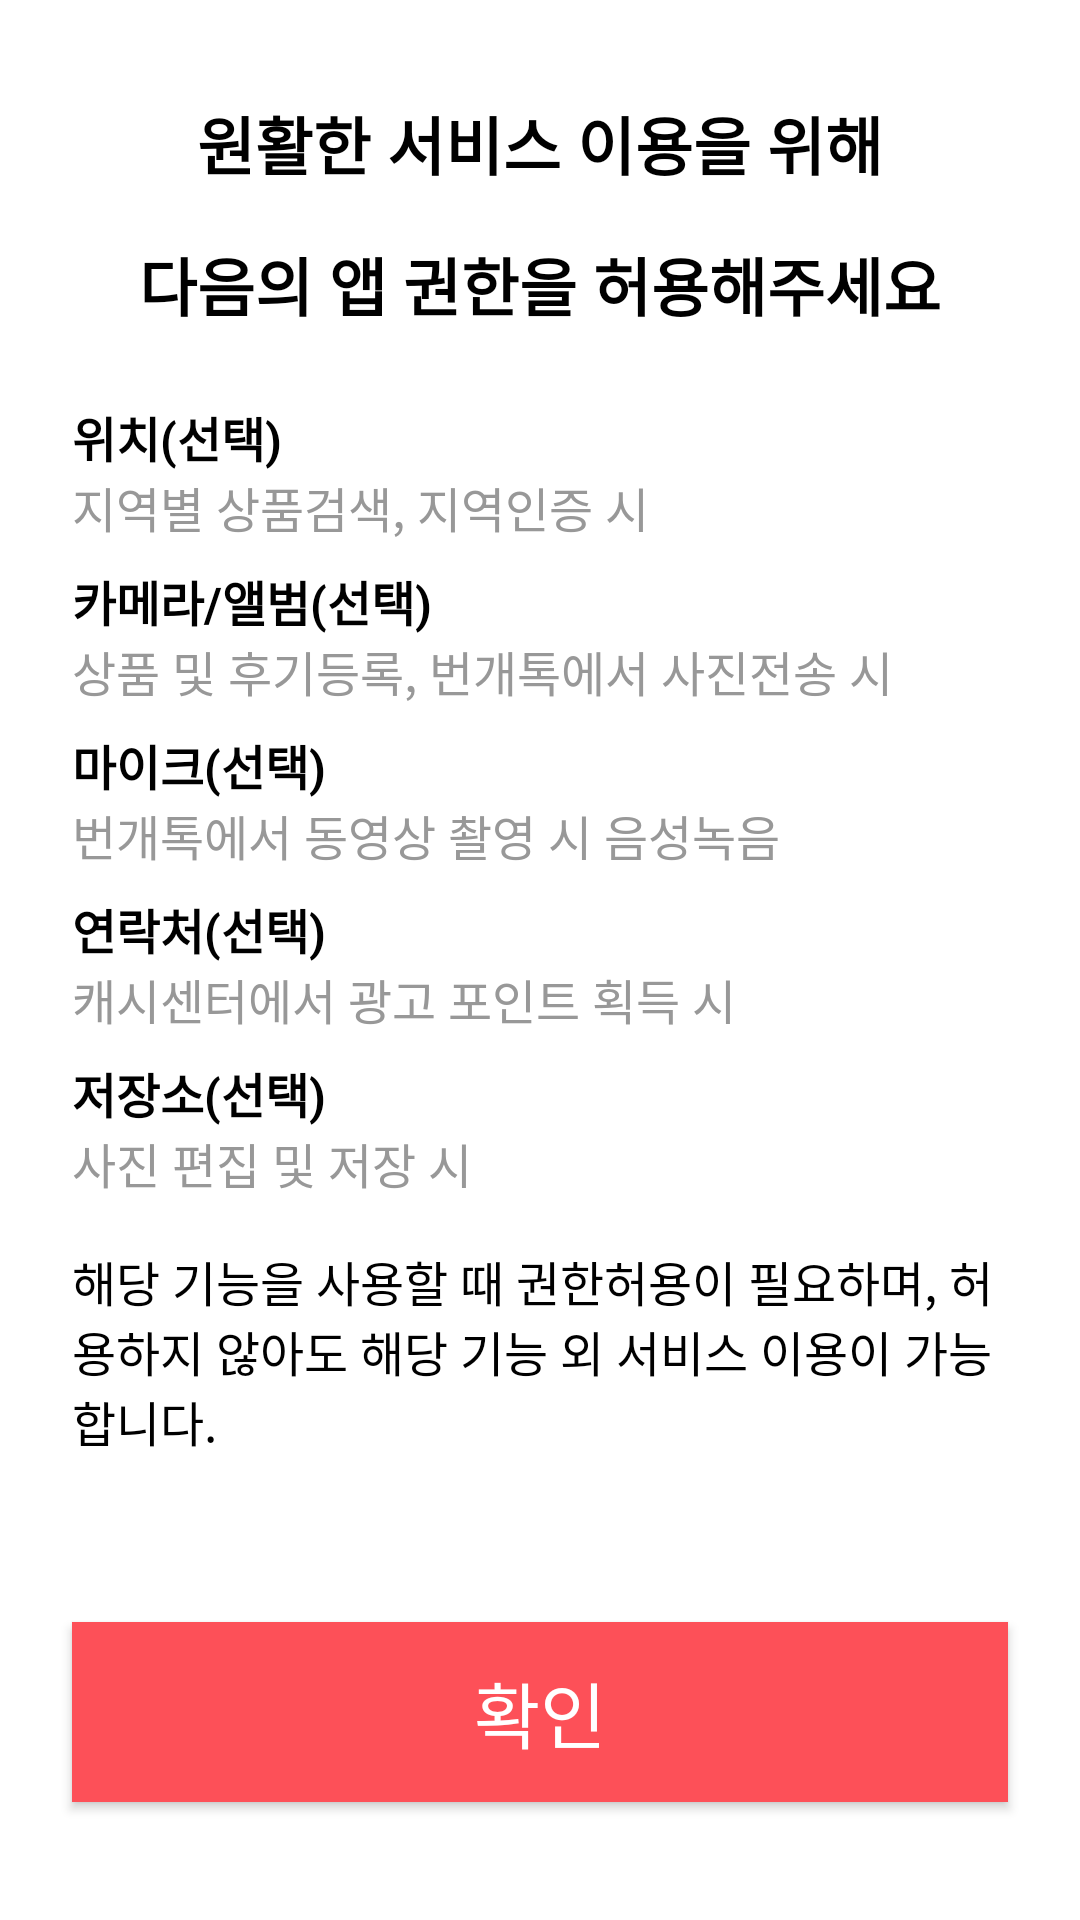

Here is an Android app screen rendered from its layout file. Give the layout XML and the strings, colors and styles it references.
<!-- AndroidManifest.xml: application theme AppTheme -->
<!-- res/layout/dialog_login_permission.xml -->
<?xml version="1.0" encoding="utf-8"?>
<androidx.constraintlayout.widget.ConstraintLayout xmlns:android="http://schemas.android.com/apk/res/android"
    xmlns:app="http://schemas.android.com/apk/res-auto"
    xmlns:tools="http://schemas.android.com/tools"
    android:layout_width="match_parent"
    android:layout_height="match_parent"
    android:background="@color/white">

    <TextView
        android:id="@+id/textView3"
        android:layout_width="wrap_content"
        android:layout_height="wrap_content"
        android:layout_marginTop="32dp"
        android:text="원활한 서비스 이용을 위해"
        android:textColor="@color/black"
        android:textSize="21sp"
        android:textStyle="bold"
        app:layout_constraintEnd_toEndOf="parent"
        app:layout_constraintStart_toStartOf="parent"
        app:layout_constraintTop_toTopOf="parent" />

    <TextView
        android:id="@+id/textView4"
        android:layout_width="wrap_content"
        android:layout_height="wrap_content"
        android:layout_marginTop="16dp"
        android:text="다음의 앱 권한을 허용해주세요"
        android:textColor="@color/black"
        android:textSize="21sp"
        android:textStyle="bold"
        app:layout_constraintEnd_toEndOf="parent"
        app:layout_constraintStart_toStartOf="parent"
        app:layout_constraintTop_toBottomOf="@+id/textView3" />

    <TextView
        android:id="@+id/textView5"
        android:layout_width="wrap_content"
        android:layout_height="wrap_content"
        android:layout_marginStart="24dp"
        android:layout_marginTop="24dp"
        android:text="위치(선택)"
        android:textColor="@color/black"
        android:textSize="16sp"
        android:textStyle="bold"
        app:layout_constraintStart_toStartOf="parent"
        app:layout_constraintTop_toBottomOf="@+id/textView4" />

    <TextView
        android:id="@+id/textView6"
        android:layout_width="wrap_content"
        android:layout_height="wrap_content"
        android:layout_marginStart="24dp"
        android:text="지역별 상품검색, 지역인증 시"
        android:textColor="@color/bunjang_dark_gray"
        android:textSize="16sp"
        app:layout_constraintStart_toStartOf="parent"
        app:layout_constraintTop_toBottomOf="@+id/textView5" />

    <TextView
        android:id="@+id/textView9"
        android:layout_width="wrap_content"
        android:layout_height="wrap_content"
        android:layout_marginStart="24dp"
        android:layout_marginTop="8dp"
        android:text="카메라/앨범(선택)"
        android:textColor="@color/black"
        android:textSize="16sp"
        android:textStyle="bold"
        app:layout_constraintStart_toStartOf="parent"
        app:layout_constraintTop_toBottomOf="@+id/textView6" />

    <TextView
        android:id="@+id/textView10"
        android:layout_width="wrap_content"
        android:layout_height="wrap_content"
        android:layout_marginStart="24dp"
        android:text="상품 및 후기등록, 번개톡에서 사진전송 시"
        android:textColor="@color/bunjang_dark_gray"
        android:textSize="16sp"
        app:layout_constraintStart_toStartOf="parent"
        app:layout_constraintTop_toBottomOf="@+id/textView9" />

    <TextView
        android:id="@+id/textView11"
        android:layout_width="wrap_content"
        android:layout_height="wrap_content"
        android:layout_marginStart="24dp"
        android:layout_marginTop="8dp"
        android:text="마이크(선택)"
        android:textColor="@color/black"
        android:textSize="16sp"
        android:textStyle="bold"
        app:layout_constraintStart_toStartOf="parent"
        app:layout_constraintTop_toBottomOf="@+id/textView10" />

    <TextView
        android:id="@+id/textView12"
        android:layout_width="wrap_content"
        android:layout_height="wrap_content"
        android:layout_marginStart="24dp"
        android:text="번개톡에서 동영상 촬영 시 음성녹음"
        android:textColor="@color/bunjang_dark_gray"
        android:textSize="16sp"
        app:layout_constraintStart_toStartOf="parent"
        app:layout_constraintTop_toBottomOf="@+id/textView11" />

    <TextView
        android:id="@+id/textView13"
        android:layout_width="wrap_content"
        android:layout_height="wrap_content"
        android:layout_marginStart="24dp"
        android:layout_marginTop="8dp"
        android:text="연락처(선택)"
        android:textColor="@color/black"
        android:textSize="16sp"
        android:textStyle="bold"
        app:layout_constraintStart_toStartOf="parent"
        app:layout_constraintTop_toBottomOf="@+id/textView12" />

    <TextView
        android:id="@+id/textView14"
        android:layout_width="wrap_content"
        android:layout_height="wrap_content"
        android:layout_marginStart="24dp"
        android:text="캐시센터에서 광고 포인트 획득 시"
        android:textColor="@color/bunjang_dark_gray"
        android:textSize="16sp"
        app:layout_constraintStart_toStartOf="parent"
        app:layout_constraintTop_toBottomOf="@+id/textView13" />

    <TextView
        android:id="@+id/textView15"
        android:layout_width="wrap_content"
        android:layout_height="wrap_content"
        android:layout_marginStart="24dp"
        android:layout_marginTop="8dp"
        android:text="저장소(선택)"
        android:textColor="@color/black"
        android:textSize="16sp"
        android:textStyle="bold"
        app:layout_constraintStart_toStartOf="parent"
        app:layout_constraintTop_toBottomOf="@+id/textView14" />

    <TextView
        android:id="@+id/textView16"
        android:layout_width="wrap_content"
        android:layout_height="wrap_content"
        android:layout_marginStart="24dp"
        android:text="사진 편집 및 저장 시"
        android:textColor="@color/bunjang_dark_gray"
        android:textSize="16sp"
        app:layout_constraintStart_toStartOf="parent"
        app:layout_constraintTop_toBottomOf="@+id/textView15" />

    <TextView
        android:id="@+id/textView17"
        android:layout_width="wrap_content"
        android:layout_height="wrap_content"
        android:layout_marginStart="24dp"
        android:layout_marginTop="16dp"
        android:layout_marginEnd="24dp"
        android:maxLines="3"
        android:minLines="2"
        android:paddingStart="24dp"
        android:paddingRight="20dp"
        android:text="해당 기능을 사용할 때 권한허용이 필요하며, 허용하지 않아도 해당 기능 외 서비스 이용이 가능합니다."
        android:textColor="@color/black"
        android:textSize="16sp"
        app:layout_constraintEnd_toEndOf="parent"
        app:layout_constraintStart_toStartOf="parent"
        app:layout_constraintTop_toBottomOf="@+id/textView16" />

    <Button
        android:id="@+id/permission_btn_ok"
        android:layout_width="0dp"
        android:layout_height="60dp"
        android:layout_marginStart="24dp"
        android:layout_marginTop="32dp"
        android:layout_marginEnd="24dp"
        android:layout_marginBottom="16dp"
        android:background="@color/colorAccent"
        android:gravity="center"
        android:text="확인"
        android:textColor="#FFFFFF"
        android:textSize="24sp"
        app:layout_constraintBottom_toBottomOf="parent"
        app:layout_constraintEnd_toEndOf="parent"
        app:layout_constraintStart_toStartOf="parent"
        app:layout_constraintTop_toBottomOf="@+id/textView17" />

</androidx.constraintlayout.widget.ConstraintLayout>
<!-- resources referenced by this layout -->
<resources>
  <color name="black">#FF000000</color>
  <color name="bunjang_dark_gray">#989898</color>
  <color name="colorAccent">#FD5058</color>
  <color name="white">#FFFFFFFF</color>
  <style name="AppTheme" parent="Theme.AppCompat.DayNight">
          <item name="colorPrimary">@color/colorPrimary</item>
          <item name="colorAccent">@color/colorAccent</item>
      </style>
  <color name="colorPrimary">#fcfcfc</color>
</resources>
